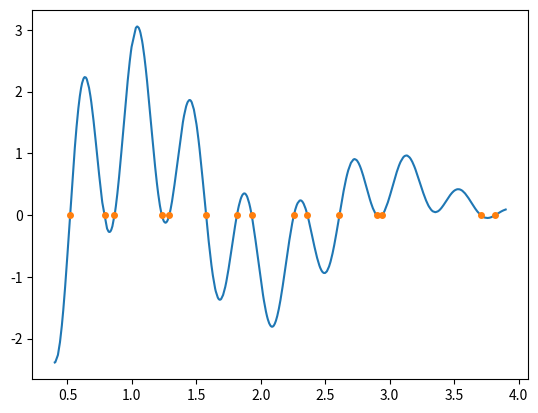

Reproduce this figure in Python.
# Find intersection points for two lines or two curves. 
# Method 1
# https://stackoverflow.com/questions/46909373/how-to-find-the-exact-intersection-of-a-curve-as-np-array-with-y-0/46911822#46911822
import numpy as np
N = 750
x = .4+np.sort(np.random.rand(N))*3.5
y = (x-4)*np.cos(x*9.)*np.cos(x*6+0.05)+0.1


def find_roots(x,y):
    s = np.abs(np.diff(np.sign(y))).astype(bool)
    return x[:-1][s] + np.diff(x)[s]/(np.abs(y[1:][s]/y[:-1][s])+1)

z = find_roots(x,y)

import matplotlib.pyplot as plt

plt.plot(x,y)
plt.plot(z, np.zeros(len(z)), marker="o", ls="", ms=4)

plt.show()


# Method 2
# https://github.com/sukhbinder/intersection
def _rect_inter_inner(x1, x2):
    n1 = x1.shape[0]-1
    n2 = x2.shape[0]-1
    X1 = np.c_[x1[:-1], x1[1:]]
    X2 = np.c_[x2[:-1], x2[1:]]
    S1 = np.tile(X1.min(axis=1), (n2, 1)).T
    S2 = np.tile(X2.max(axis=1), (n1, 1))
    S3 = np.tile(X1.max(axis=1), (n2, 1)).T
    S4 = np.tile(X2.min(axis=1), (n1, 1))
    return S1, S2, S3, S4


def _rectangle_intersection_(x1, y1, x2, y2):
    S1, S2, S3, S4 = _rect_inter_inner(x1, x2)
    S5, S6, S7, S8 = _rect_inter_inner(y1, y2)

    C1 = np.less_equal(S1, S2)
    C2 = np.greater_equal(S3, S4)
    C3 = np.less_equal(S5, S6)
    C4 = np.greater_equal(S7, S8)

    ii, jj = np.nonzero(C1 & C2 & C3 & C4)
    return ii, jj


def intersection(x1, y1, x2, y2):
    """
INTERSECTIONS Intersections of curves.
   Computes the (x,y) locations where two curves intersect.  The curves
   can be broken with NaNs or have vertical segments.
usage:
x,y=intersection(x1,y1,x2,y2)
    Example:
    a, b = 1, 2
    phi = np.linspace(3, 10, 100)
    x1 = a*phi - b*np.sin(phi)
    y1 = a - b*np.cos(phi)
    x2=phi
    y2=np.sin(phi)+2
    x,y=intersection(x1,y1,x2,y2)
    plt.plot(x1,y1,c='r')
    plt.plot(x2,y2,c='g')
    plt.plot(x,y,'*k')
    plt.show()
    """
    x1 = np.asarray(x1)
    x2 = np.asarray(x2)
    y1 = np.asarray(y1)
    y2 = np.asarray(y2)

    ii, jj = _rectangle_intersection_(x1, y1, x2, y2)
    n = len(ii)

    dxy1 = np.diff(np.c_[x1, y1], axis=0)
    dxy2 = np.diff(np.c_[x2, y2], axis=0)

    T = np.zeros((4, n))
    AA = np.zeros((4, 4, n))
    AA[0:2, 2, :] = -1
    AA[2:4, 3, :] = -1
    AA[0::2, 0, :] = dxy1[ii, :].T
    AA[1::2, 1, :] = dxy2[jj, :].T

    BB = np.zeros((4, n))
    BB[0, :] = -x1[ii].ravel()
    BB[1, :] = -x2[jj].ravel()
    BB[2, :] = -y1[ii].ravel()
    BB[3, :] = -y2[jj].ravel()

    for i in range(n):
        try:
            T[:, i] = np.linalg.solve(AA[:, :, i], BB[:, i])
        except:
            T[:, i] = np.Inf

    in_range = (T[0, :] >= 0) & (T[1, :] >= 0) & (
        T[0, :] <= 1) & (T[1, :] <= 1)

    xy0 = T[2:, in_range]
    xy0 = xy0.T
    return xy0[:, 0], xy0[:, 1]
    
